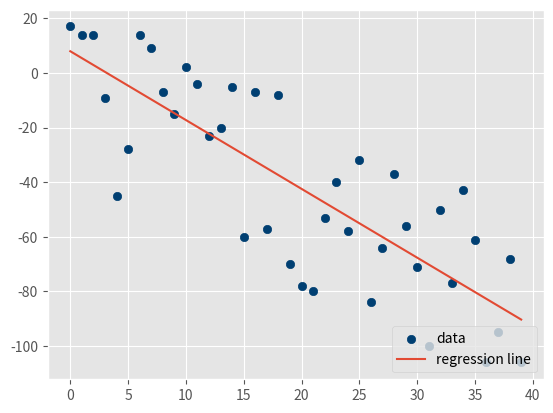

The script that saved this image:
from statistics import mean
import numpy as np
import random
import matplotlib.pyplot as plt
from matplotlib import style
style.use('ggplot')


def best_fit_slope_and_intercept(xs, ys):
    m = (((mean(xs) * mean(ys)) - mean(xs * ys)) /
         ((mean(xs) * mean(xs)) - mean(xs * xs)))
    b = mean(ys) - m * mean(xs)
    return m, b


def coefficient_of_determination(ys_orig, ys_line):
    y_mean_line = [mean(ys_orig) for y in ys_orig]

    squared_error_regr = sum((ys_line - ys_orig) * (ys_line - ys_orig))
    squared_error_y_mean = sum((y_mean_line - ys_orig) * (y_mean_line - ys_orig))

    r_squared = 1 - (squared_error_regr / squared_error_y_mean)

    return r_squared


def create_dataset(hm, variance, step=2, correlation=False):
    val = 1
    ys = []
    for i in range(hm):
        y = val + random.randrange(-variance, variance)
        ys.append(y)
        if correlation and correlation == 'pos':
            val += step
        elif correlation and correlation == 'neg':
            val -= step

    xs = [i for i in range(len(ys))]

    return np.array(xs, dtype=np.float64), np.array(ys, dtype=np.float64)


xs, ys = create_dataset(40, 40, 2, 'neg')
m, b = best_fit_slope_and_intercept(xs, ys)
regression_line = [(m*x)+b for x in xs]
r_squared = coefficient_of_determination(ys, regression_line)
print(r_squared)
print(xs, ys)

plt.scatter(xs, ys, color='#003F72', label = 'data')
plt.plot(xs, regression_line, label = 'regression line')
plt.legend(loc=4)
plt.show()